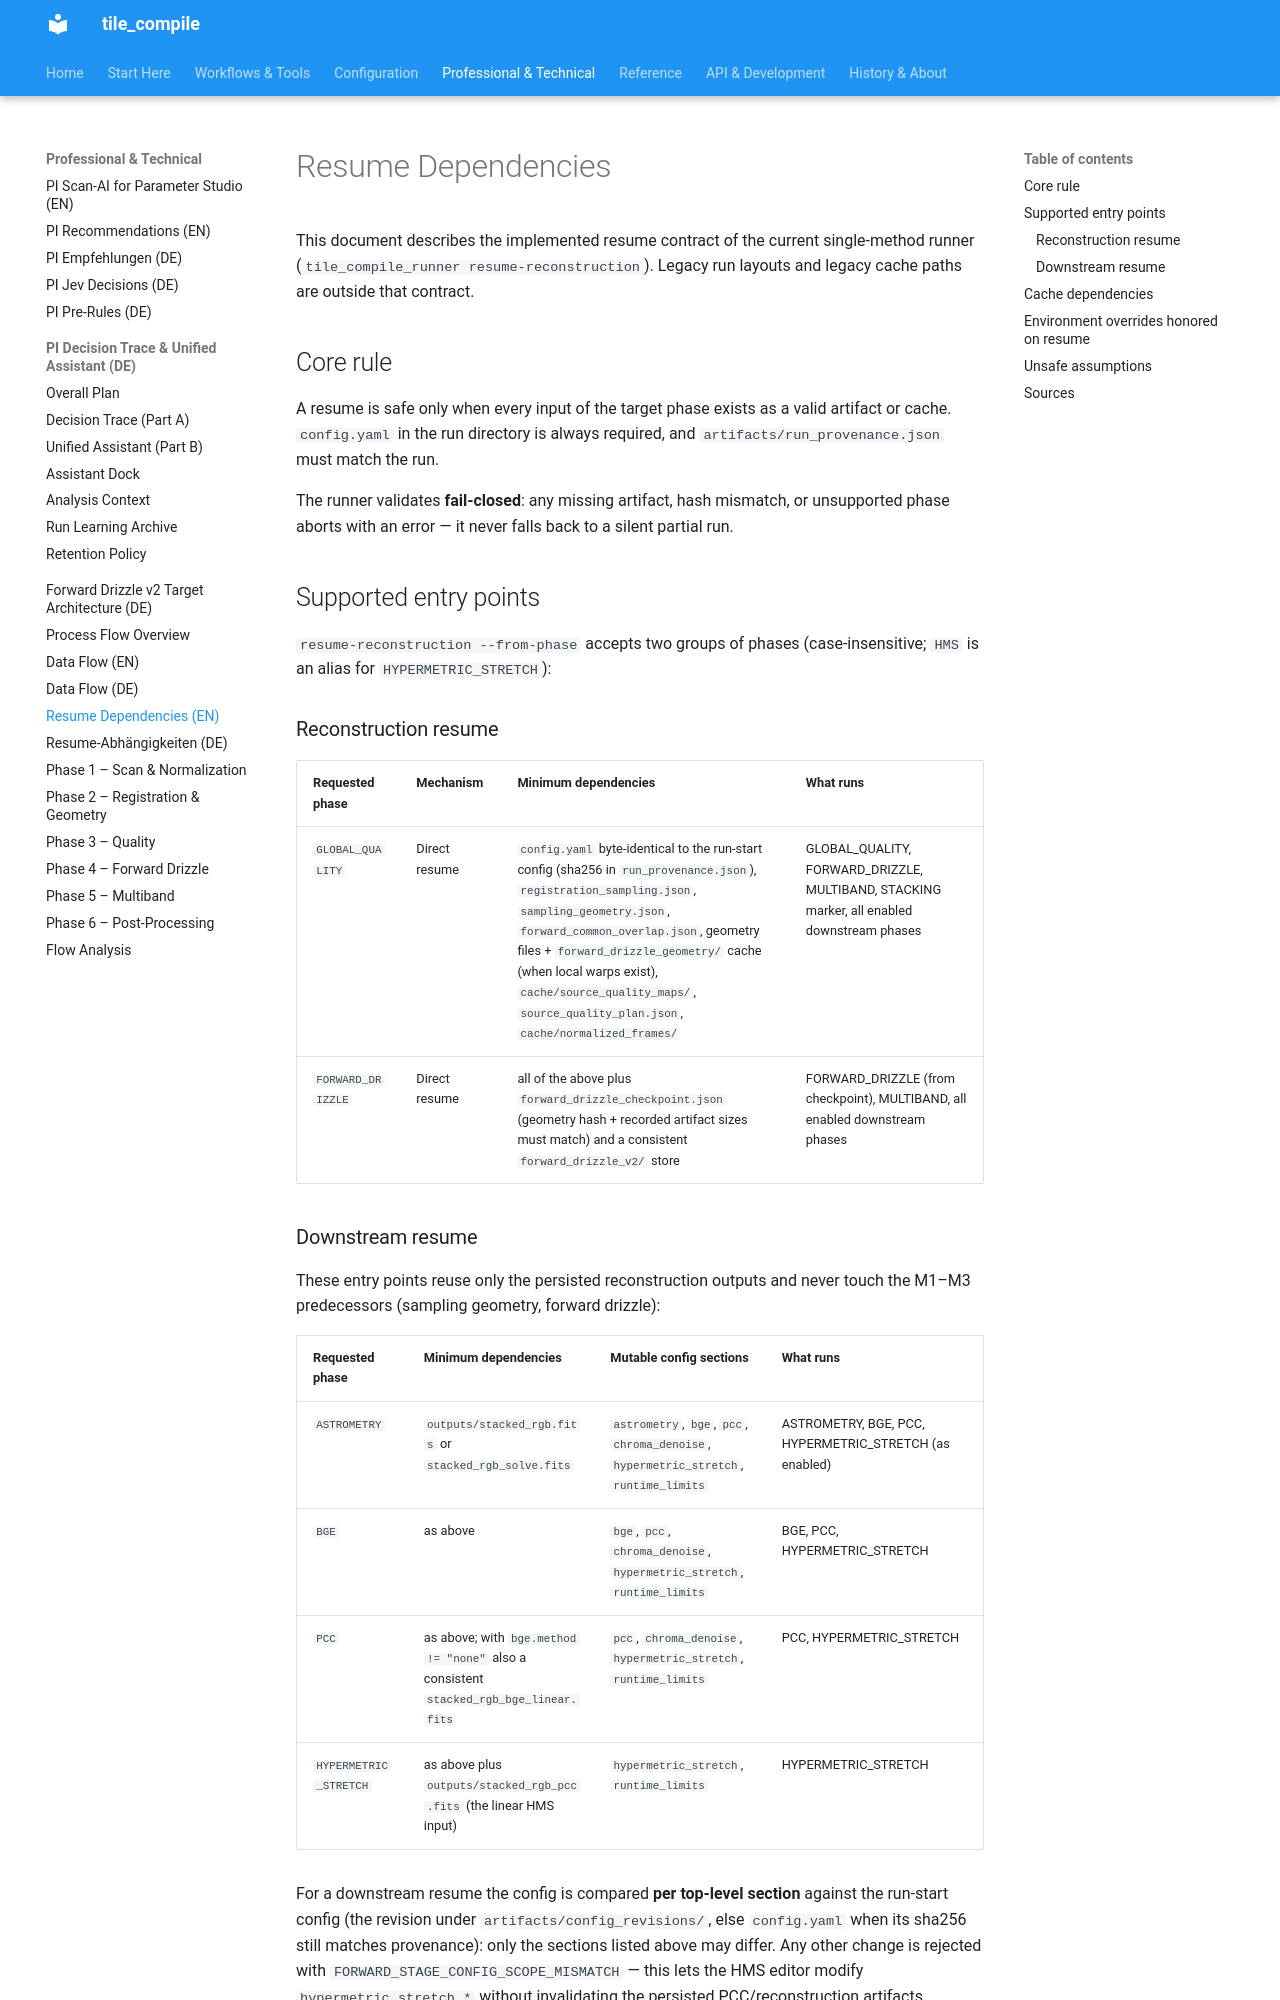

repository: jeamy/tile_compile · page: process_flow/resume_dependencies_en/index.html · generator: mkdocs

# Resume Dependencies

This document describes the implemented resume contract of the current
single-method runner (`tile_compile_runner resume-reconstruction`).
Legacy run layouts and legacy cache paths are outside that contract.

## Core rule

A resume is safe only when every input of the target phase exists as a
valid artifact or cache. `config.yaml` in the run directory is always
required, and `artifacts/run_provenance.json` must match the run.

The runner validates **fail-closed**: any missing artifact, hash
mismatch, or unsupported phase aborts with an error — it never falls back
to a silent partial run.

## Supported entry points

`resume-reconstruction --from-phase` accepts two groups of phases
(case-insensitive; `HMS` is an alias for `HYPERMETRIC_STRETCH`):

### Reconstruction resume

| Requested phase | Mechanism | Minimum dependencies | What runs |
|---|---|---|---|
| `GLOBAL_QUALITY` | Direct resume | `config.yaml` byte-identical to the run-start config (sha256 in `run_provenance.json`), `registration_sampling.json`, `sampling_geometry.json`, `forward_common_overlap.json`, geometry files + `forward_drizzle_geometry/` cache (when local warps exist), `cache/source_quality_maps/`, `source_quality_plan.json`, `cache/normalized_frames/` | GLOBAL_QUALITY, FORWARD_DRIZZLE, MULTIBAND, STACKING marker, all enabled downstream phases |
| `FORWARD_DRIZZLE` | Direct resume | all of the above plus `forward_drizzle_checkpoint.json` (geometry hash + recorded artifact sizes must match) and a consistent `forward_drizzle_v2/` store | FORWARD_DRIZZLE (from checkpoint), MULTIBAND, all enabled downstream phases |
